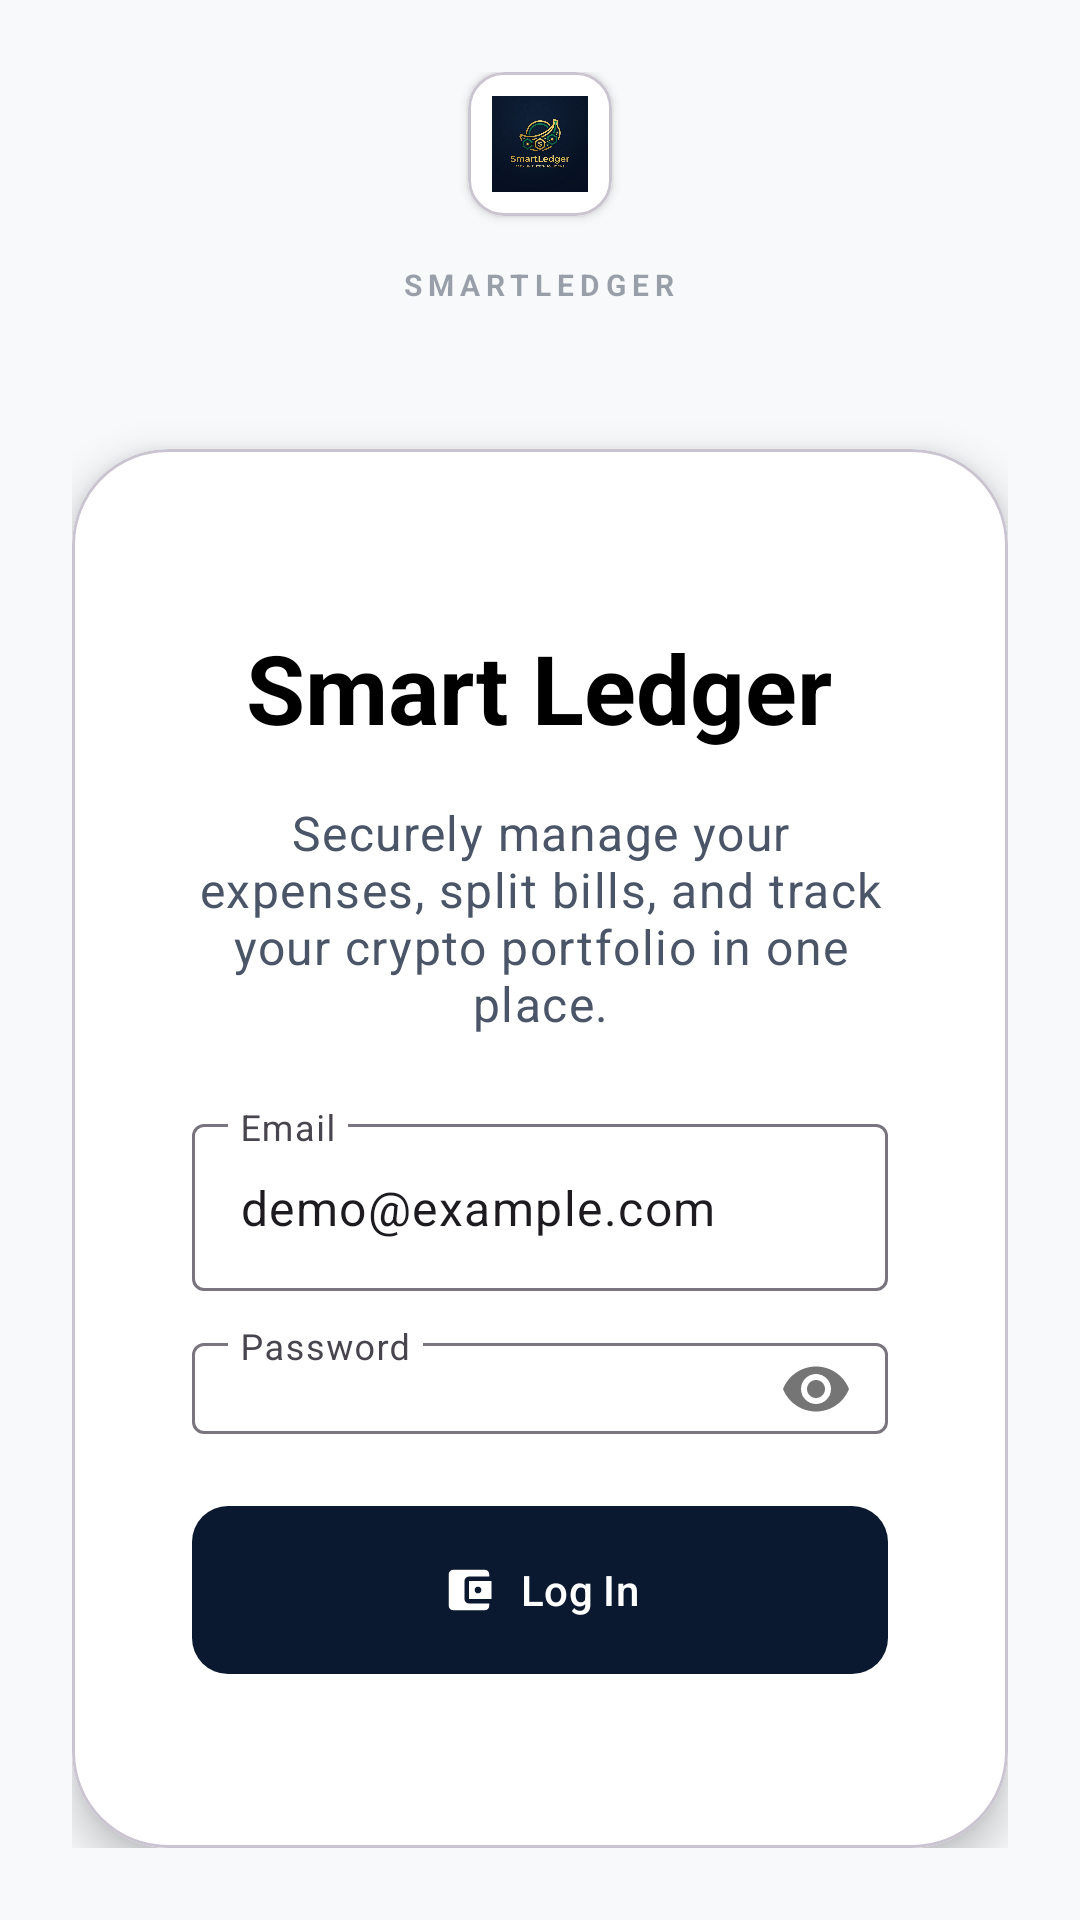

Write the Android layout XML for this screen, with the resource values it uses.
<!-- AndroidManifest.xml: application theme Theme.SmartLedger -->
<!-- res/layout/activity_login.xml -->
<?xml version="1.0" encoding="utf-8"?>
<androidx.coordinatorlayout.widget.CoordinatorLayout xmlns:android="http://schemas.android.com/apk/res/android"
    xmlns:app="http://schemas.android.com/apk/res-auto"
    xmlns:tools="http://schemas.android.com/tools"
    android:layout_width="match_parent"
    android:layout_height="match_parent"
    android:background="@color/sl_background">

    <LinearLayout
        android:layout_width="match_parent"
        android:layout_height="match_parent"
        android:gravity="center"
        android:orientation="vertical"
        android:padding="@dimen/sl_screen_padding_horizontal">

        <com.google.android.material.card.MaterialCardView
            android:layout_width="@dimen/sl_login_header_logo"
            android:layout_height="@dimen/sl_login_header_logo"
            android:layout_marginBottom="16dp"
            app:cardBackgroundColor="@color/sl_surface"
            app:cardCornerRadius="@dimen/sl_card_radius_small"
            app:cardElevation="2dp">

            <ImageView
                android:layout_width="match_parent"
                android:layout_height="match_parent"
                android:contentDescription="@string/app_name"
                android:padding="8dp"
                android:scaleType="centerCrop"
                android:src="@drawable/smartledger_logo" />
        </com.google.android.material.card.MaterialCardView>

        <TextView
            android:layout_width="wrap_content"
            android:layout_height="wrap_content"
            android:layout_marginBottom="48dp"
            android:letterSpacing="0.2"
            android:text="SMARTLEDGER"
            android:textColor="@color/sl_text_brand_muted"
            android:textSize="10sp"
            android:textStyle="bold" />

        <com.google.android.material.card.MaterialCardView
            android:layout_width="match_parent"
            android:layout_height="wrap_content"
            app:cardBackgroundColor="@color/sl_surface"
            app:cardCornerRadius="@dimen/sl_card_radius_large"
            app:cardElevation="8dp">

            <LinearLayout
                android:layout_width="match_parent"
                android:layout_height="wrap_content"
                android:gravity="center"
                android:orientation="vertical"
                android:padding="40dp">

                <com.google.android.material.card.MaterialCardView
                    android:layout_width="@dimen/sl_login_hero_icon"
                    android:layout_height="@dimen/sl_login_hero_icon"
                    android:layout_marginBottom="32dp"
                    android:rotation="3"
                    app:cardBackgroundColor="@color/sl_navy"
                    app:cardCornerRadius="@dimen/sl_card_radius_medium"
                    app:cardElevation="0dp">

                    <ImageView
                        android:layout_width="match_parent"
                        android:layout_height="match_parent"
                        android:contentDescription="@string/app_name"
                        android:padding="16dp"
                        android:rotation="-3"
                        android:src="@drawable/ic_wallet_white" />
                </com.google.android.material.card.MaterialCardView>

                <TextView
                    android:layout_width="wrap_content"
                    android:layout_height="wrap_content"
                    android:text="Smart Ledger"
                    android:textColor="@color/sl_text_primary"
                    android:textSize="32sp"
                    android:textStyle="bold" />

                <TextView
                    android:layout_width="wrap_content"
                    android:layout_height="wrap_content"
                    android:layout_marginTop="16dp"
                    android:layout_marginBottom="24dp"
                    android:text="Securely manage your expenses, split bills, and track your crypto portfolio in one place."
                    android:textAlignment="center"
                    android:textAppearance="@style/TextAppearance.SmartLedger.Body" />

                <com.google.android.material.textfield.TextInputLayout
                    android:id="@+id/til_email"
                    android:layout_width="match_parent"
                    android:layout_height="wrap_content"
                    android:layout_marginBottom="12dp"
                    android:hint="Email">

                    <com.google.android.material.textfield.TextInputEditText
                        android:id="@+id/edit_email"
                        android:layout_width="match_parent"
                        android:layout_height="wrap_content"
                        android:inputType="textEmailAddress"
                        android:text="demo@example.com" />
                </com.google.android.material.textfield.TextInputLayout>

                <com.google.android.material.textfield.TextInputLayout
                    android:id="@+id/til_password"
                    android:layout_width="match_parent"
                    android:layout_height="wrap_content"
                    android:layout_marginBottom="20dp"
                    android:hint="Password"
                    app:passwordToggleEnabled="true">

                    <com.google.android.material.textfield.TextInputEditText
                        android:id="@+id/edit_password"
                        android:layout_width="match_parent"
                        android:layout_height="wrap_content"
                        android:inputType="textPassword"
                        android:text="password123" />
                </com.google.android.material.textfield.TextInputLayout>

                <com.google.android.material.button.MaterialButton
                    android:id="@+id/btn_google_login"
                    android:layout_width="match_parent"
                    android:layout_height="64dp"
                    android:text="Log In"
                    android:textColor="@color/sl_text_on_dark"
                    app:backgroundTint="@color/sl_navy"
                    app:cornerRadius="@dimen/sl_card_radius_small"
                    app:icon="@drawable/ic_wallet_white"
                    app:iconGravity="textStart"
                    app:iconTint="@color/sl_text_on_dark" />

                <com.google.android.material.button.MaterialButton
                    android:id="@+id/btn_register"
                    style="@style/Widget.Material3.Button.OutlinedButton"
                    android:layout_width="match_parent"
                    android:layout_height="56dp"
                    android:layout_marginTop="12dp"
                    android:text="Create Demo Account" />

                <TextView
                    android:layout_width="wrap_content"
                    android:layout_height="wrap_content"
                    android:layout_marginTop="24dp"
                    android:text="By continuing, you agree to our Terms &amp; Privacy Policy"
                    android:textAlignment="center"
                    android:textColor="@color/sl_text_body_muted"
                    android:textSize="12sp" />
            </LinearLayout>
        </com.google.android.material.card.MaterialCardView>

    </LinearLayout>

</androidx.coordinatorlayout.widget.CoordinatorLayout>
<!-- resources referenced by this layout -->
<resources>
  <color name="sl_background">#FFF7F9FB</color>
  <color name="sl_navy">#FF0A192F</color>
  <color name="sl_surface">#FFFFFFFF</color>
  <color name="sl_text_body_muted">#994A5568</color>
  <color name="sl_text_brand_muted">#660A192F</color>
  <color name="sl_text_on_dark">#FFFFFFFF</color>
  <color name="sl_text_primary">#FF000000</color>
  <dimen name="sl_card_radius_large">32dp</dimen>
  <dimen name="sl_card_radius_medium">16dp</dimen>
  <dimen name="sl_card_radius_small">12dp</dimen>
  <dimen name="sl_login_header_logo">48dp</dimen>
  <dimen name="sl_login_hero_icon">64dp</dimen>
  <dimen name="sl_screen_padding_horizontal">24dp</dimen>
  <!-- drawable ic_wallet_white (drawable) -->
  <vector xmlns:android="http://schemas.android.com/apk/res/android"
      android:width="24dp"
      android:height="24dp"
      android:viewportWidth="24"
      android:viewportHeight="24">
      <path
          android:fillColor="@color/sl_text_on_dark"
          android:pathData="M21,18v1c0,1.1 -0.9,2 -2,2H5c-1.11,0 -2,-0.9 -2,-2V5c0,-1.1 0.89,-2 2,-2h14c1.1,0 2,0.9 2,2v1h-9c-1.11,0 -2,0.9 -2,2v8c0,1.1 0.89,2 2,2h9zM12,16h10V8H12v8zM16,13.5c-0.83,0 -1.5,-0.67 -1.5,-1.5s0.67,-1.5 1.5,-1.5 1.5,0.67 1.5,1.5 -0.67,1.5 -1.5,1.5z" />
  </vector>
  <!-- drawable smartledger_logo: png bitmap (drawable, 292525 bytes) -->
  <string name="app_name">SmartLedger</string>
  <style name="TextAppearance.SmartLedger.Body" parent="TextAppearance.MaterialComponents.Body1">
          <item name="android:textColor">@color/sl_text_body</item>
          <item name="android:textSize">16sp</item>
      </style>
  <style name="Theme.SmartLedger" parent="Theme.Material3.DayNight.NoActionBar">
          <item name="colorPrimary">@color/sl_primary</item>
          <item name="colorPrimaryVariant">@color/sl_primary_dark</item>
          <item name="colorOnPrimary">@color/sl_text_on_dark</item>
          <item name="colorSecondary">@color/sl_navy</item>
          <item name="colorSecondaryVariant">@color/sl_navy_card</item>
          <item name="colorOnSecondary">@color/sl_text_on_dark</item>
          <item name="android:statusBarColor">@color/sl_primary_dark</item>
          <item name="android:navigationBarColor">@color/sl_surface</item>
          <item name="android:windowBackground">@color/sl_background</item>
      </style>
  <color name="sl_text_body">#FF4A5568</color>
  <color name="sl_primary">#FF10B981</color>
  <color name="sl_primary_dark">#FF059669</color>
  <color name="sl_navy_card">#FF0D1C32</color>
</resources>
